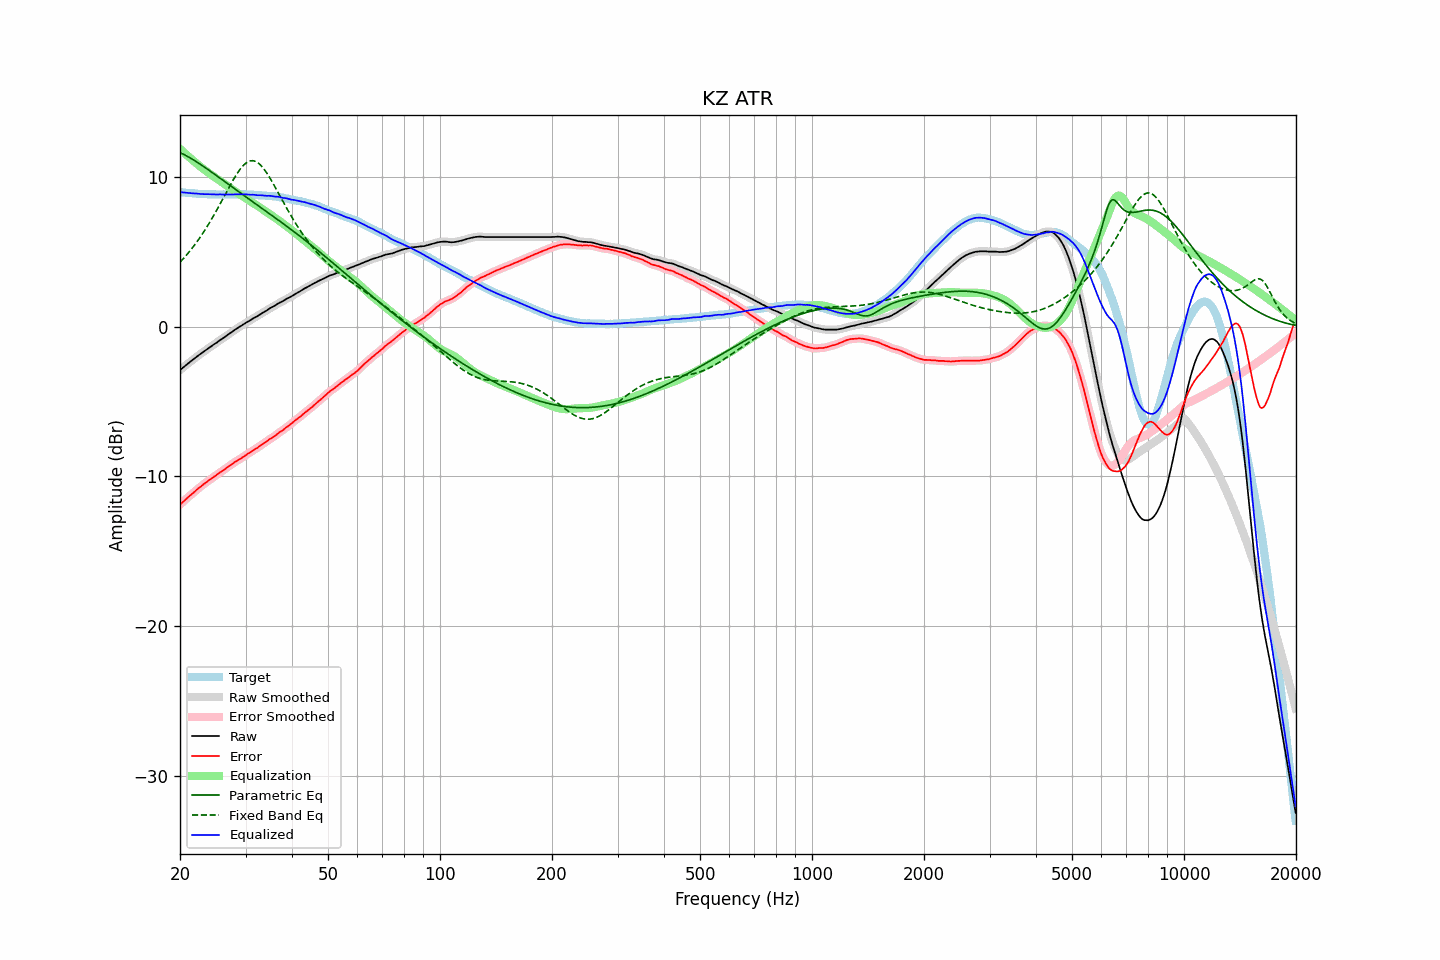

Data behind this chart, as committed beside it:
frequency, raw, error, smoothed, error_smoothed, equalization, parametric_eq, fixed_band_eq, equalized_raw, equalized_smoothed, target
20.00, -2.89, -11.88, -2.89, -11.88, 11.88, 11.62, 4.31, 8.99, 8.99, 8.99
20.20, -2.80, -11.78, -2.80, -11.78, 11.78, 11.58, 4.42, 8.98, 8.98, 8.98
20.40, -2.71, -11.68, -2.71, -11.68, 11.68, 11.52, 4.54, 8.97, 8.97, 8.97
20.61, -2.63, -11.58, -2.63, -11.58, 11.58, 11.47, 4.66, 8.96, 8.96, 8.96
20.81, -2.54, -11.48, -2.54, -11.48, 11.49, 11.41, 4.78, 8.94, 8.94, 8.94
21.02, -2.45, -11.38, -2.46, -11.39, 11.39, 11.35, 4.91, 8.94, 8.93, 8.93
21.23, -2.37, -11.29, -2.37, -11.29, 11.30, 11.29, 5.04, 8.92, 8.92, 8.92
21.44, -2.28, -11.21, -2.29, -11.21, 11.20, 11.23, 5.17, 8.92, 8.91, 8.93
21.66, -2.20, -11.11, -2.20, -11.12, 11.11, 11.17, 5.31, 8.90, 8.91, 8.91
21.87, -2.12, -11.03, -2.12, -11.02, 11.02, 11.10, 5.45, 8.90, 8.90, 8.91
22.09, -2.03, -10.92, -2.04, -10.92, 10.93, 11.03, 5.59, 8.90, 8.89, 8.89
22.31, -1.95, -10.83, -1.95, -10.83, 10.84, 10.96, 5.74, 8.89, 8.89, 8.88
22.54, -1.88, -10.74, -1.88, -10.75, 10.75, 10.89, 5.89, 8.88, 8.88, 8.87
22.76, -1.80, -10.67, -1.80, -10.66, 10.66, 10.82, 6.05, 8.86, 8.86, 8.87
22.99, -1.72, -10.58, -1.72, -10.58, 10.58, 10.75, 6.21, 8.86, 8.86, 8.86
23.22, -1.64, -10.49, -1.64, -10.50, 10.50, 10.68, 6.37, 8.85, 8.85, 8.85
23.45, -1.56, -10.42, -1.56, -10.41, 10.42, 10.60, 6.54, 8.85, 8.85, 8.86
23.69, -1.49, -10.33, -1.49, -10.34, 10.34, 10.53, 6.71, 8.85, 8.85, 8.85
23.92, -1.41, -10.25, -1.41, -10.26, 10.26, 10.45, 6.89, 8.85, 8.85, 8.84
24.16, -1.34, -10.19, -1.34, -10.18, 10.18, 10.38, 7.07, 8.84, 8.85, 8.85
24.40, -1.26, -10.11, -1.26, -10.11, 10.11, 10.30, 7.25, 8.84, 8.84, 8.85
24.65, -1.18, -10.02, -1.19, -10.03, 10.03, 10.22, 7.44, 8.84, 8.84, 8.84
24.89, -1.12, -9.96, -1.12, -9.96, 9.95, 10.15, 7.62, 8.83, 8.83, 8.84
25.14, -1.05, -9.88, -1.05, -9.88, 9.88, 10.07, 7.82, 8.83, 8.83, 8.83
25.39, -0.97, -9.80, -0.97, -9.80, 9.80, 9.99, 8.01, 8.83, 8.83, 8.83
25.65, -0.88, -9.71, -0.89, -9.72, 9.73, 9.91, 8.21, 8.84, 8.83, 8.83
25.91, -0.82, -9.65, -0.82, -9.65, 9.65, 9.83, 8.41, 8.83, 8.83, 8.83
26.16, -0.75, -9.59, -0.75, -9.58, 9.58, 9.76, 8.61, 8.82, 8.83, 8.84
26.43, -0.68, -9.50, -0.67, -9.51, 9.50, 9.68, 8.81, 8.83, 8.83, 8.83
26.69, -0.59, -9.42, -0.59, -9.42, 9.42, 9.60, 9.01, 8.83, 8.83, 8.83
26.96, -0.51, -9.34, -0.52, -9.35, 9.35, 9.52, 9.21, 8.83, 8.83, 8.83
27.23, -0.44, -9.27, -0.44, -9.27, 9.27, 9.44, 9.40, 8.83, 8.83, 8.83
27.50, -0.37, -9.20, -0.37, -9.20, 9.20, 9.37, 9.60, 8.83, 8.83, 8.83
27.77, -0.29, -9.13, -0.29, -9.13, 9.13, 9.29, 9.79, 8.83, 8.83, 8.84
28.05, -0.21, -9.04, -0.22, -9.05, 9.06, 9.21, 9.97, 8.84, 8.84, 8.83
28.33, -0.14, -8.98, -0.14, -8.98, 8.99, 9.13, 10.14, 8.84, 8.84, 8.84
28.62, -0.07, -8.91, -0.07, -8.91, 8.92, 9.05, 10.31, 8.84, 8.84, 8.84
28.90, -0.00, -8.85, -0.01, -8.85, 8.85, 8.98, 10.46, 8.84, 8.84, 8.85
29.19, 0.06, -8.79, 0.06, -8.78, 8.78, 8.90, 10.60, 8.84, 8.84, 8.85
29.48, 0.13, -8.71, 0.13, -8.72, 8.71, 8.82, 10.73, 8.84, 8.84, 8.84
29.78, 0.20, -8.64, 0.20, -8.64, 8.64, 8.75, 10.84, 8.84, 8.84, 8.84
30.08, 0.27, -8.57, 0.26, -8.57, 8.57, 8.67, 10.93, 8.84, 8.84, 8.84
30.38, 0.33, -8.49, 0.32, -8.50, 8.50, 8.59, 11.00, 8.83, 8.83, 8.82
30.68, 0.39, -8.43, 0.39, -8.43, 8.43, 8.52, 11.05, 8.82, 8.82, 8.82
30.99, 0.45, -8.37, 0.45, -8.37, 8.36, 8.44, 11.08, 8.81, 8.82, 8.82
31.30, 0.53, -8.29, 0.52, -8.29, 8.29, 8.36, 11.09, 8.82, 8.81, 8.82
31.61, 0.59, -8.22, 0.58, -8.22, 8.22, 8.29, 11.07, 8.81, 8.81, 8.81
31.93, 0.65, -8.14, 0.64, -8.15, 8.15, 8.21, 11.04, 8.80, 8.80, 8.79
32.24, 0.70, -8.10, 0.70, -8.09, 8.09, 8.13, 10.98, 8.78, 8.79, 8.80
32.57, 0.77, -8.01, 0.77, -8.01, 8.01, 8.06, 10.90, 8.78, 8.78, 8.78
32.89, 0.84, -7.94, 0.84, -7.94, 7.94, 7.98, 10.81, 8.78, 8.78, 8.78
33.22, 0.91, -7.86, 0.90, -7.87, 7.87, 7.90, 10.69, 8.78, 8.77, 8.77
33.55, 0.97, -7.80, 0.97, -7.80, 7.80, 7.83, 10.56, 8.76, 8.76, 8.77
33.89, 1.03, -7.73, 1.03, -7.73, 7.72, 7.75, 10.42, 8.75, 8.75, 8.76
34.23, 1.09, -7.65, 1.09, -7.65, 7.65, 7.67, 10.26, 8.74, 8.75, 8.74
34.57, 1.17, -7.57, 1.16, -7.57, 7.58, 7.60, 10.10, 8.75, 8.74, 8.74
34.92, 1.24, -7.48, 1.23, -7.50, 7.51, 7.52, 9.92, 8.74, 8.74, 8.72
35.27, 1.30, -7.44, 1.29, -7.43, 7.43, 7.44, 9.74, 8.73, 8.73, 8.74
35.62, 1.35, -7.36, 1.35, -7.37, 7.36, 7.37, 9.55, 8.70, 8.71, 8.71
35.97, 1.41, -7.30, 1.41, -7.30, 7.28, 7.29, 9.36, 8.69, 8.69, 8.71
... 635 more rows
